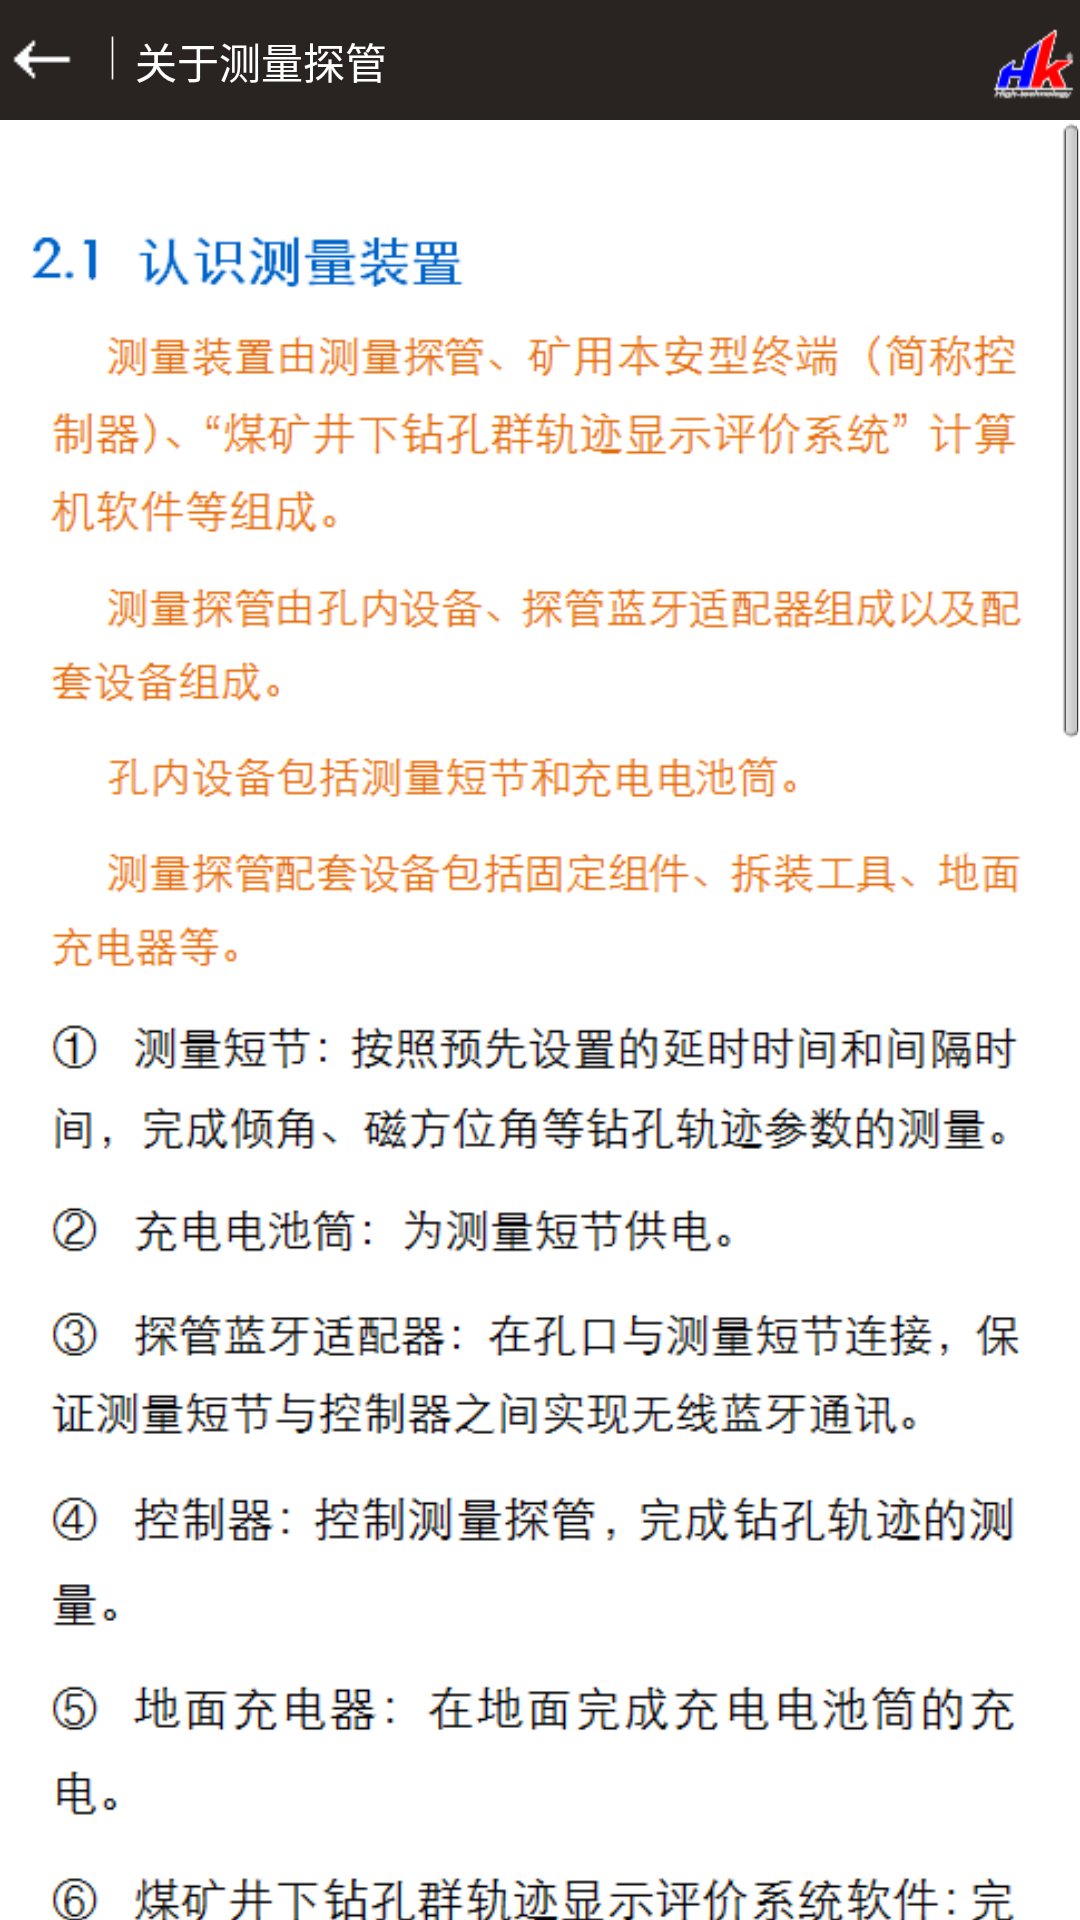

Android layout source for this screen:
<!-- AndroidManifest.xml: application theme android:Theme.NoTitleBar -->
<!-- res/layout/cly.xml -->
<?xml version="1.0" encoding="utf-8"?>
<LinearLayout xmlns:android="http://schemas.android.com/apk/res/android"
    android:layout_width="match_parent"
    android:layout_height="match_parent"
    android:background="#DCDCDC"
    android:gravity="center_horizontal"
    android:orientation="vertical" >

    <LinearLayout
        android:layout_width="match_parent"
        android:layout_height="40dp"
        android:background="#292421"
        android:orientation="horizontal" >

        <TextView
            android:id="@+id/zi"
            android:layout_width="30dp"
            android:layout_height="25dp"
            android:layout_marginTop="6dp"
            android:background="@drawable/houtui" />

        <TextView
            android:layout_width="15dp"
            android:layout_height="20dp"
            android:layout_marginTop="8dp"
            android:background="@drawable/fenge" />

        <TextView
            android:id="@+id/textView2"
            android:layout_width="wrap_content"
            android:layout_height="wrap_content"
            android:layout_marginTop="10dp"
            android:text="关于测量探管"
            android:textColor="#FFFFFF" />

        <TextView

            android:layout_width="wrap_content"
            android:layout_height="wrap_content"
            android:layout_marginLeft="200dp"
            android:layout_marginTop="8dp"
            android:background="@drawable/bz"
            android:textColor="#FFFFFF" />
    </LinearLayout>
    <ScrollView
        android:id="@+id/scroll"
        android:layout_width="match_parent"
        android:layout_height="match_parent"
        android:background="#ffffff"
        android:fadingEdge="none" >

        <LinearLayout
            android:layout_width="match_parent"
            android:layout_height="match_parent"
            android:orientation="vertical" >

            <ImageView
                android:layout_width="match_parent"
                android:layout_height="690dp"
                android:layout_gravity="center_horizontal"
                android:src="@drawable/gycxy1"
                android:id="@+id/image_01"/>

            <ImageView
                android:id="@+id/image_02"
                android:layout_width="match_parent"
                android:layout_height="1050dp"
                android:layout_gravity="center_horizontal"
                android:src="@drawable/gycxy2" />


        </LinearLayout>
    </ScrollView>

</LinearLayout>
<!-- resources referenced by this layout -->
<resources>
  <!-- drawable bz: png bitmap (drawable-hdpi, 4649 bytes) -->
  <!-- drawable fenge: png bitmap (drawable-hdpi, 2827 bytes) -->
  <!-- drawable gycxy1: png bitmap (drawable, 57337 bytes) -->
  <!-- drawable gycxy2: png bitmap (drawable, 95140 bytes) -->
  <!-- drawable houtui: png bitmap (drawable-hdpi, 2908 bytes) -->
</resources>
